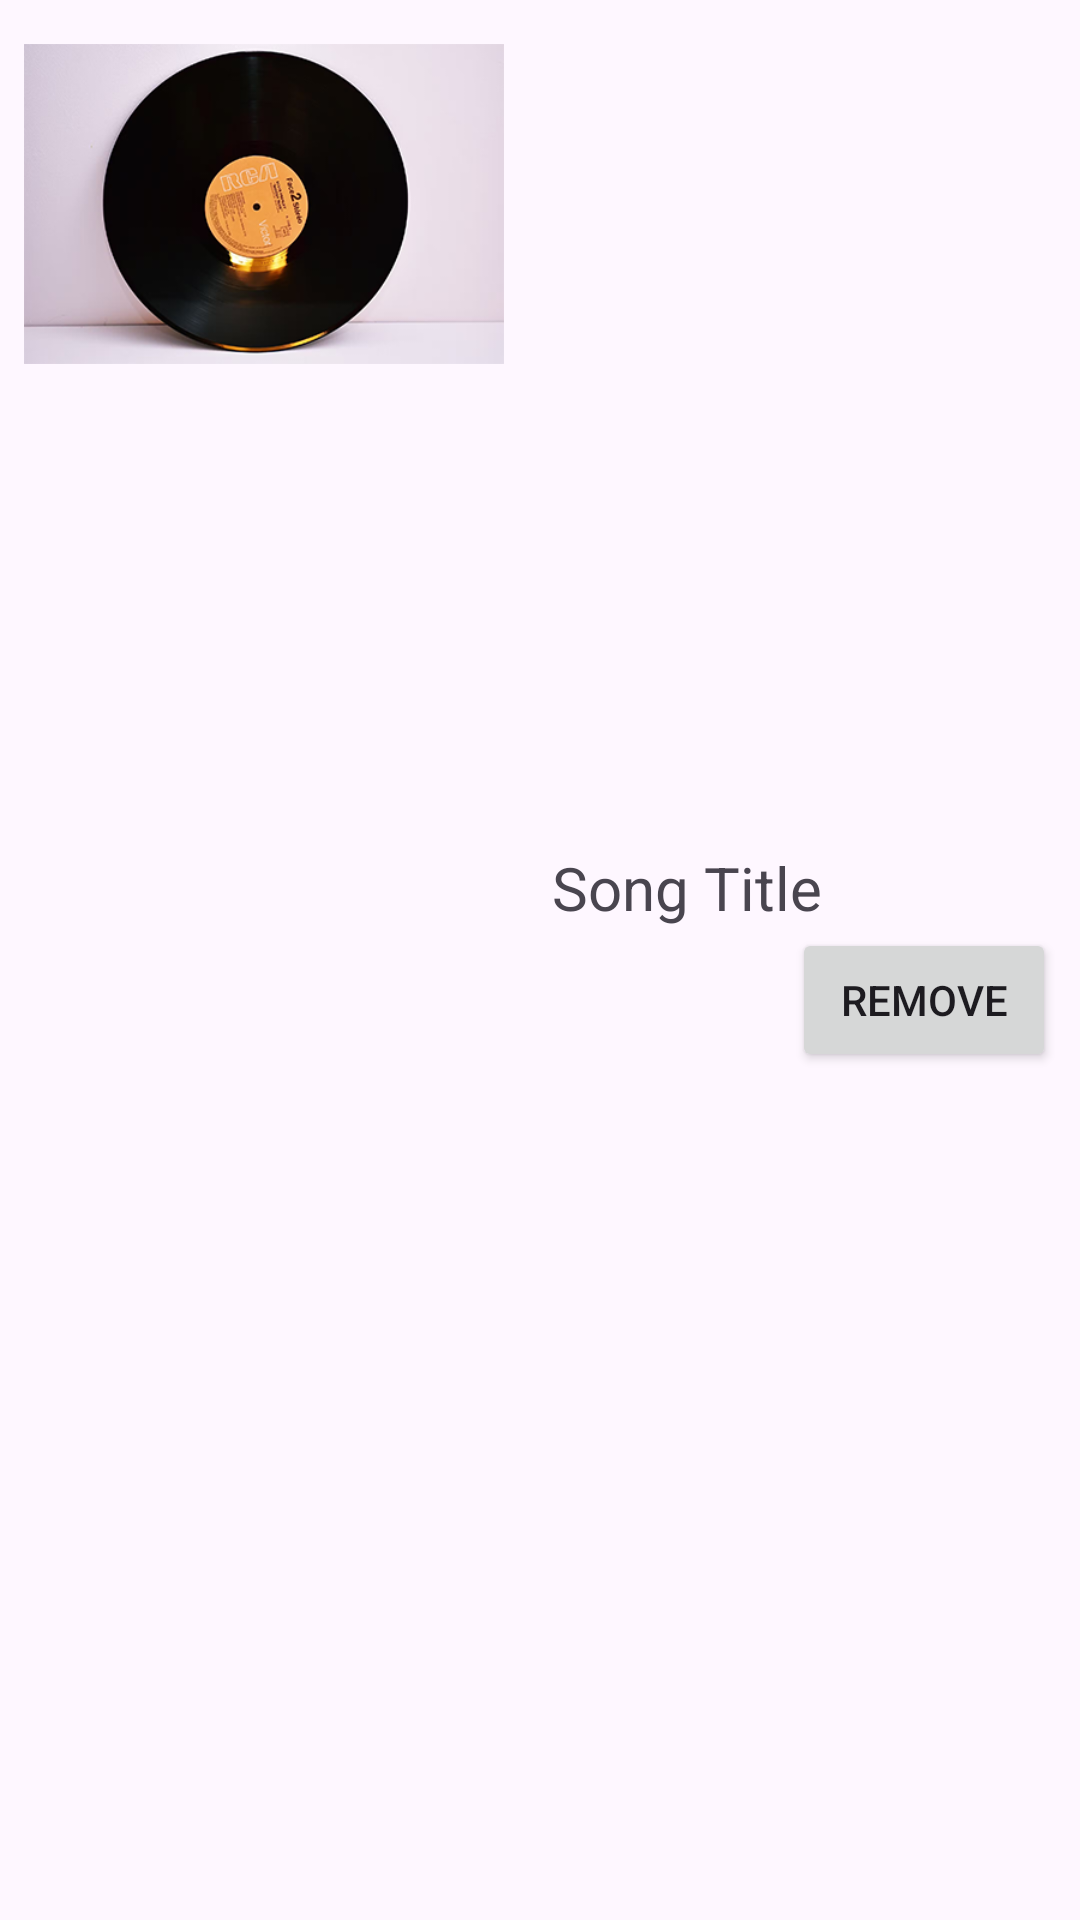

Here is an Android app screen rendered from its layout file. Give the layout XML and the strings, colors and styles it references.
<!-- AndroidManifest.xml: application theme Theme.MusicSpace -->
<!-- res/layout/song_item.xml -->
<?xml version="1.0" encoding="utf-8"?>
<LinearLayout xmlns:android="http://schemas.android.com/apk/res/android"
    android:layout_width="match_parent"
    android:layout_height="wrap_content"
    android:orientation="horizontal"
    android:padding="8dp">

    <ImageView
        android:id="@+id/songImage"
        android:layout_width="160dp"
        android:layout_height="120dp"
        android:src="@drawable/song" />

    <LinearLayout
        android:layout_width="0dp"
        android:layout_height="wrap_content"
        android:layout_weight="1"
        android:orientation="vertical"
        android:layout_gravity="center_vertical"
        android:paddingStart="16dp">

        <TextView
            android:id="@+id/songTitle"
            android:layout_width="wrap_content"
            android:layout_height="wrap_content"
            android:text="Song Title"
            android:textSize="20sp" />

        <Button
            android:id="@+id/removeButton"
            android:layout_width="wrap_content"
            android:layout_height="wrap_content"
            android:text="Remove"
            android:layout_gravity="end" />
    </LinearLayout>
</LinearLayout>
<!-- resources referenced by this layout -->
<resources>
  <!-- drawable song: png bitmap (drawable, 95340 bytes) -->
  <style name="Theme.MusicSpace" parent="Base.Theme.MusicSpace" />
  <style name="Base.Theme.MusicSpace" parent="Theme.Material3.DayNight.NoActionBar">
          
          
      </style>
</resources>
